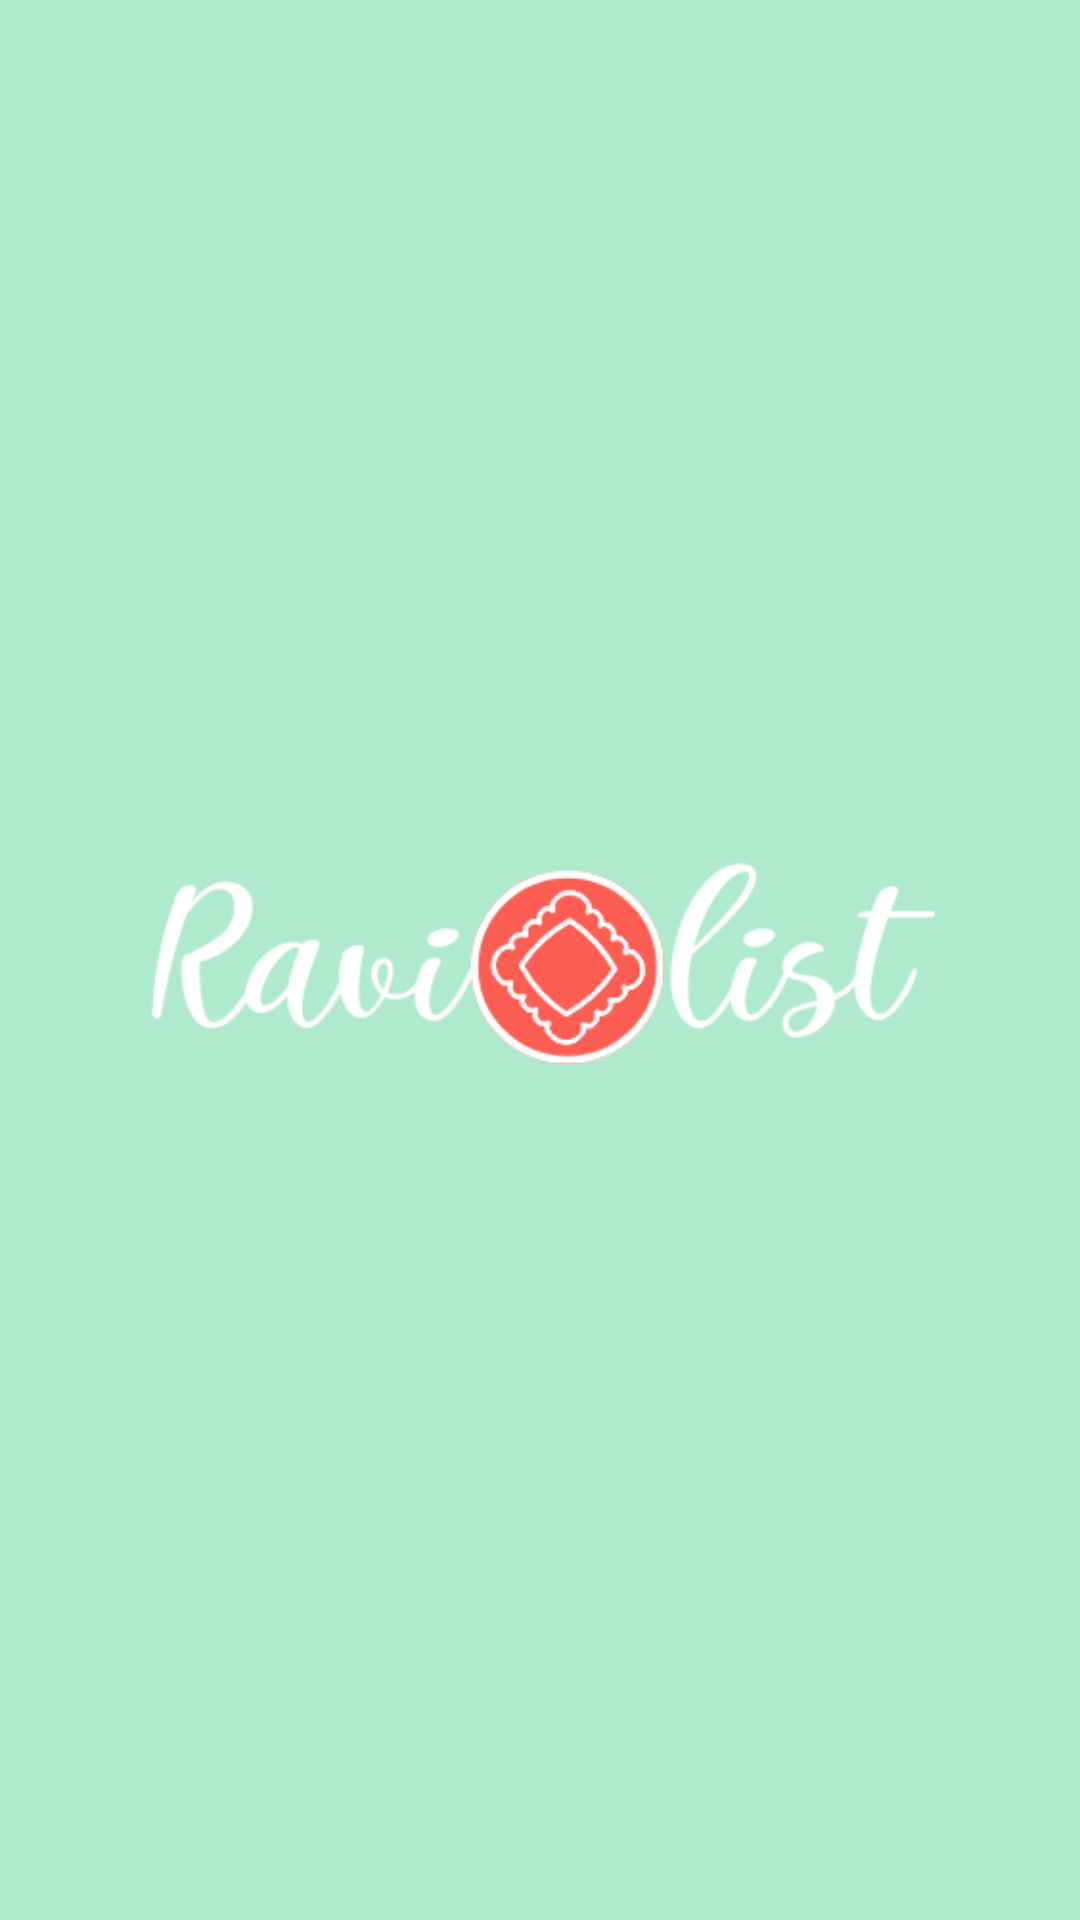

Reconstruct the res/layout file that produces this screen, plus the resources it refers to.
<!-- AndroidManifest.xml: application theme Theme.Raviolist -->
<!-- res/layout/activity_splash.xml -->
<?xml version="1.0" encoding="utf-8"?>
<RelativeLayout xmlns:android="http://schemas.android.com/apk/res/android"
    xmlns:tools="http://schemas.android.com/tools"
    android:layout_width="match_parent"
    android:layout_height="match_parent"
    tools:context=".SplashActivity"
    android:background="@color/header">
    
    <ImageView
        android:id="@+id/iconIv"
        android:layout_width="300dp"
        android:layout_height="150dp"
        android:src="@drawable/icon"
        android:layout_centerInParent="true"
        android:contentDescription="@string/app_name"/>



   

</RelativeLayout>
<!-- resources referenced by this layout -->
<resources>
  <color name="header">#B0EACD</color>
  <!-- drawable icon: png bitmap (drawable, 23312 bytes) -->
  <string name="app_name">Raviolist</string>
  <style name="Theme.Raviolist" parent="Theme.AppCompat.Light.NoActionBar">
          
          <item name="colorPrimary">@color/header</item>
          <item name="colorPrimaryVariant">@color/header</item>
          <item name="colorOnPrimary">@color/black</item>
          
          <item name="colorSecondary">@color/teal_200</item>
          <item name="colorSecondaryVariant">@color/teal_700</item>
          <item name="colorOnSecondary">@color/black</item>
          
          <item name="android:statusBarColor">@color/header</item>
          
      </style>
  <color name="black">#FF000000</color>
  <color name="teal_200">#FF03DAC5</color>
  <color name="teal_700">#FF018786</color>
</resources>
